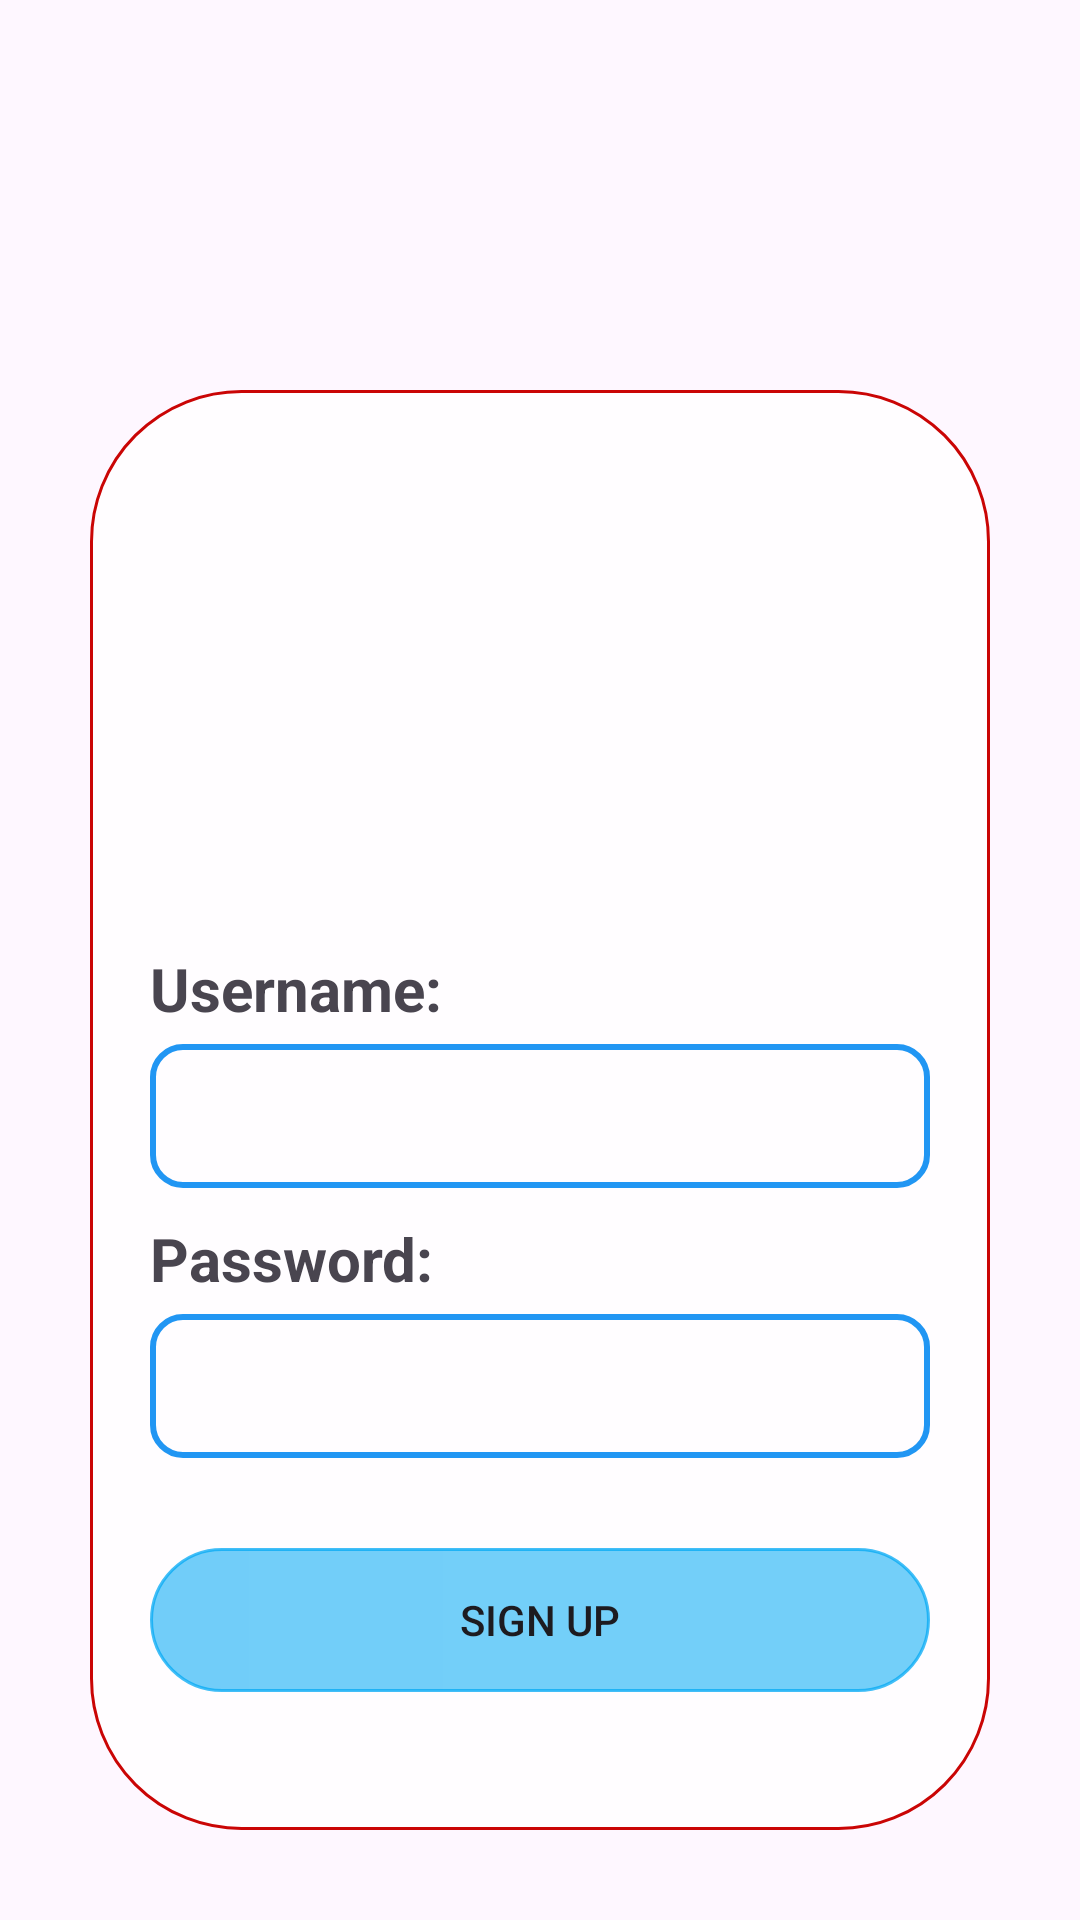

Produce the Android XML layout that renders to this screen, including the resource entries it uses.
<!-- AndroidManifest.xml: application theme Theme.Lab1_and103 -->
<!-- res/layout/activity_dangky.xml -->
<?xml version="1.0" encoding="utf-8"?>
<LinearLayout xmlns:android="http://schemas.android.com/apk/res/android"
    xmlns:app="http://schemas.android.com/apk/res-auto"
    xmlns:tools="http://schemas.android.com/tools"
    android:layout_width="match_parent"
    android:layout_height="match_parent"
    android:orientation="vertical"
    android:padding="30dp"
    android:background="@drawable/img_1"
    tools:context=".dangky">


   <LinearLayout
       android:layout_width="match_parent"
       android:layout_height="match_parent"
       android:background="@drawable/tkkhungdn"
       android:layout_marginTop="100dp"
       android:gravity="center"

       android:padding="10dp"
       android:orientation="vertical">


      <ImageView
          android:id="@+id/imageView"
          android:layout_width="match_parent"
          android:layout_marginTop="15dp"
          android:layout_height="100dp"
          android:layout_marginBottom="25dp"
          android:src="@drawable/logo_dn"
          />


      <LinearLayout
          android:layout_width="match_parent"
          android:layout_height="wrap_content"
          android:padding="10dp"
          android:layout_marginBottom="10dp"

          android:orientation="vertical">


         <TextView
             android:id="@+id/textView"
             android:layout_width="match_parent"
             android:layout_height="wrap_content"
             android:text="Username:"
             android:textStyle="bold"
             android:layout_marginBottom="5dp"
             android:textSize="20sp"/>

         <EditText
             android:id="@+id/edtuse_dn"
             android:layout_width="match_parent"
             android:layout_height="48dp"
             android:ems="10"
             android:paddingLeft="10dp"

             android:background="@drawable/tk_khung"
             android:inputType="text"
             android:layout_marginBottom="10dp"
             />

         <TextView
             android:layout_width="match_parent"
             android:layout_height="wrap_content"
             android:text="Password:"
             android:textStyle="bold"
             android:layout_marginBottom="5dp"
             android:textSize="20sp"/>

         <EditText
             android:id="@+id/edtmk_dn"
             android:layout_width="match_parent"
             android:layout_height="48dp"
             android:ems="10"
             android:paddingLeft="10dp"
             android:background="@drawable/tk_khung"
             android:inputType="textPassword"
             />
      </LinearLayout>

      <Button
          android:id="@+id/btn_dn"
          android:layout_width="match_parent"
          android:layout_height="wrap_content"
          android:text="SIGN UP"
          android:background="@drawable/tkkhungdn"
          app:backgroundTint="#BE03A9F4"
          android:layout_marginBottom="5dp"
          android:layout_margin="10dp"/>



   </LinearLayout>

</LinearLayout>
<!-- resources referenced by this layout -->
<resources>
  <!-- drawable tk_khung (drawable) -->
  <?xml version="1.0" encoding="utf-8"?>
  <shape xmlns:android="http://schemas.android.com/apk/res/android">
  <corners android:radius="10dp"/>
      <stroke android:width="2dp" android:color="#2196F3"/>
  
  </shape>
  <!-- drawable tkkhungdn (drawable) -->
  <?xml version="1.0" encoding="utf-8"?>
  <shape xmlns:android="http://schemas.android.com/apk/res/android">
      <corners android:radius="50dp" />
      <stroke android:width="1dp" android:color="#CA0505"/>
  
      <gradient android:startColor="#C1FFFFFF" android:centerColor="#BFFFFFFF" android:endColor="#BFFFFFFF"/>
  </shape>
  <style name="Theme.Lab1_and103" parent="Base.Theme.Lab1_and103" />
  <style name="Base.Theme.Lab1_and103" parent="Theme.Material3.DayNight.NoActionBar">
          
          
      </style>
</resources>
